2-way image classification set "split" from GitHub (abi131205/EYE_SCLERA_DETECTION); label vocabulary: jaundice, normal.

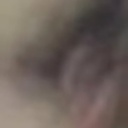
Label: normal

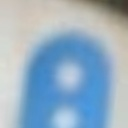
Label: normal

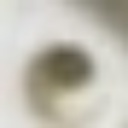
Label: jaundice

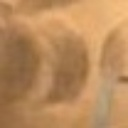
Label: normal

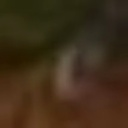
Label: normal

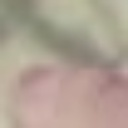
Label: normal
